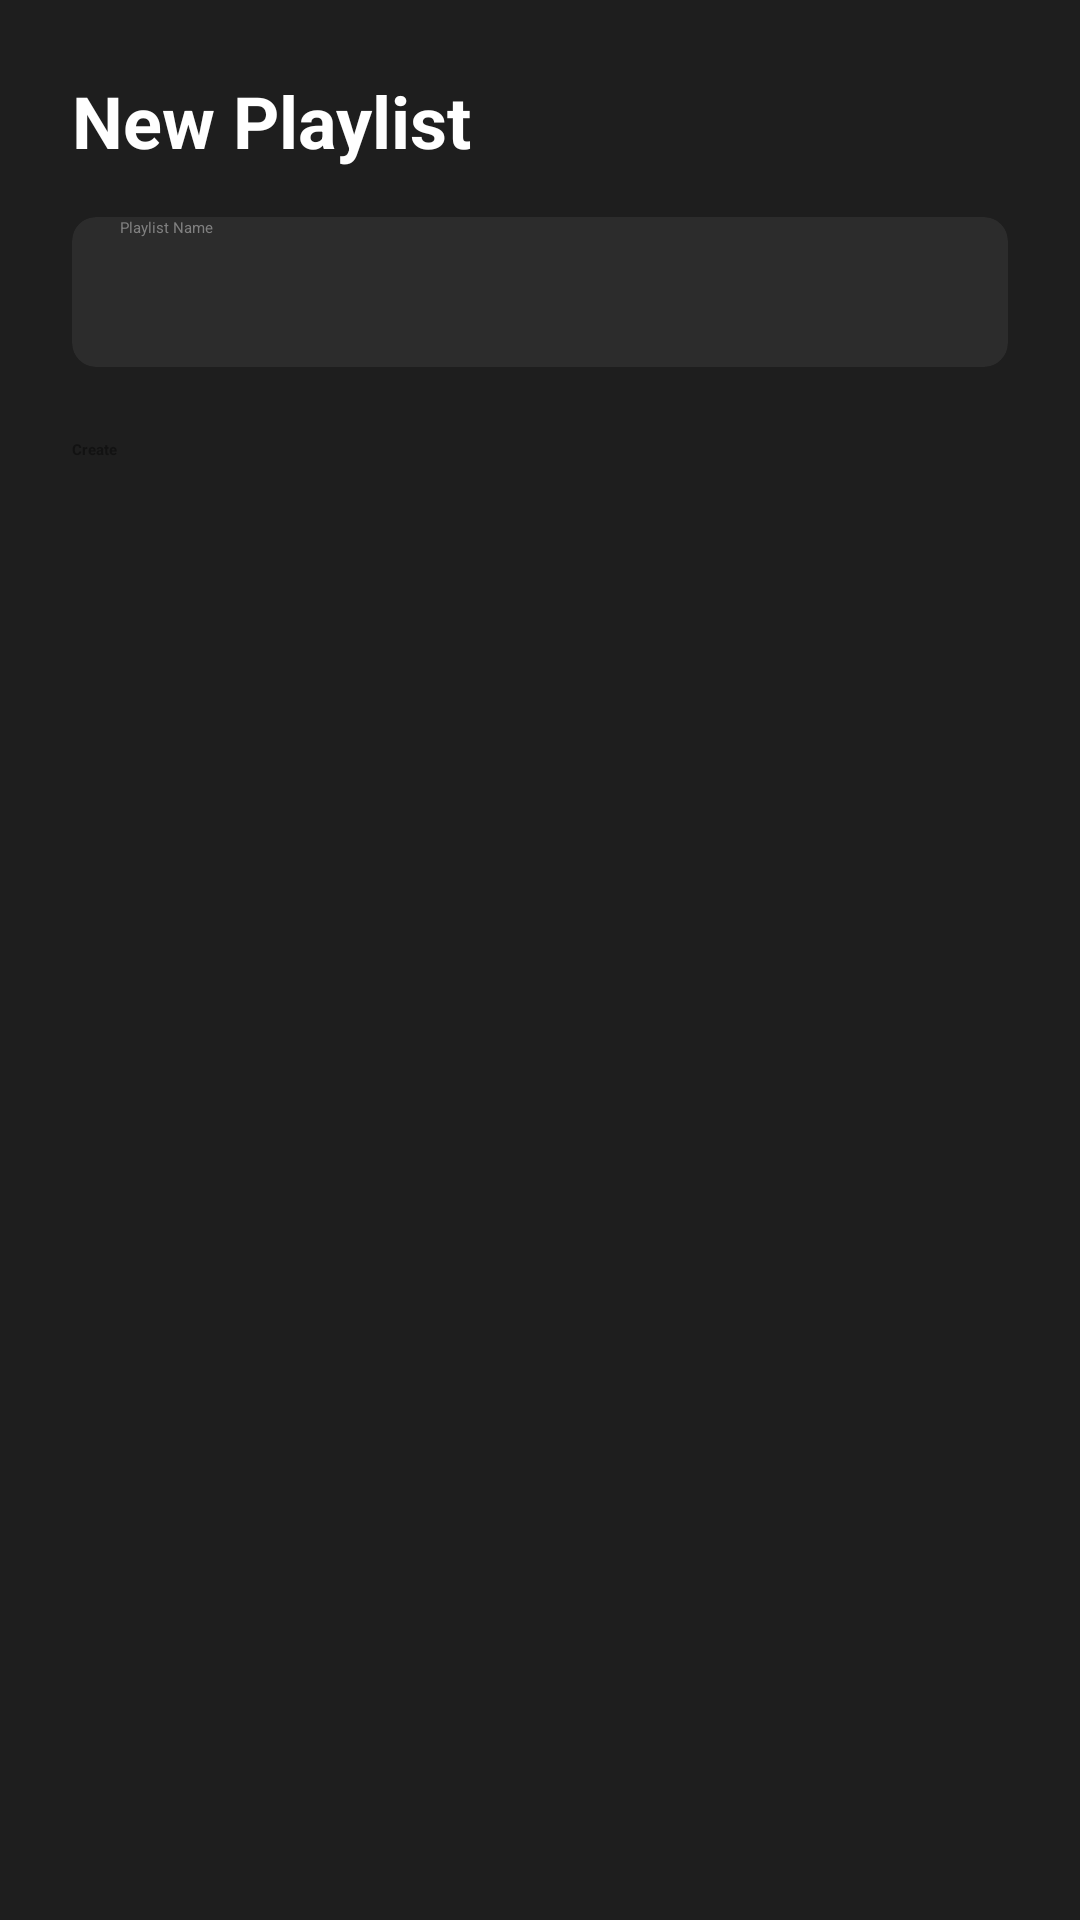

Produce the Android XML layout that renders to this screen, including the resource entries it uses.
<!-- AndroidManifest.xml: application theme Theme.MusicPlayer -->
<!-- res/layout/dialog_create_playlist.xml -->
<?xml version="1.0" encoding="utf-8"?>
<LinearLayout xmlns:android="http://schemas.android.com/apk/res/android"
    xmlns:app="http://schemas.android.com/apk/res-auto"
    android:layout_width="match_parent"
    android:layout_height="wrap_content"
    android:background="#1E1E1E"
    android:orientation="vertical"
    android:padding="24dp">

    <TextView
        android:layout_width="wrap_content"
        android:layout_height="wrap_content"
        android:layout_marginBottom="16dp"
        android:text="New Playlist"
        android:textColor="#FFFFFF"
        android:textSize="24sp"
        android:textStyle="bold" />

    <androidx.cardview.widget.CardView
        android:layout_width="match_parent"
        android:layout_height="wrap_content"
        android:layout_marginBottom="24dp"
        app:cardBackgroundColor="#2C2C2C"
        app:cardCornerRadius="8dp"
        app:cardElevation="0dp">

        <EditText
            android:id="@+id/editTextPlaylistName"
            android:layout_width="match_parent"
            android:layout_height="50dp"
            android:background="@android:color/transparent"
            android:hint="Playlist Name"
            android:paddingStart="16dp"
            android:paddingEnd="16dp"
            android:singleLine="true"
            android:textColor="#FFFFFF"
            android:textColorHint="#808080" />
    </androidx.cardview.widget.CardView>

    <Button
        android:id="@+id/btnConfirmCreate"
        android:layout_width="match_parent"
        android:layout_height="50dp"
        android:backgroundTint="#FFFFFF"
        android:text="Create"
        android:textColor="#121212"
        android:textStyle="bold"
        app:cornerRadius="8dp" />
</LinearLayout>
<!-- resources referenced by this layout -->
<resources>

</resources>
